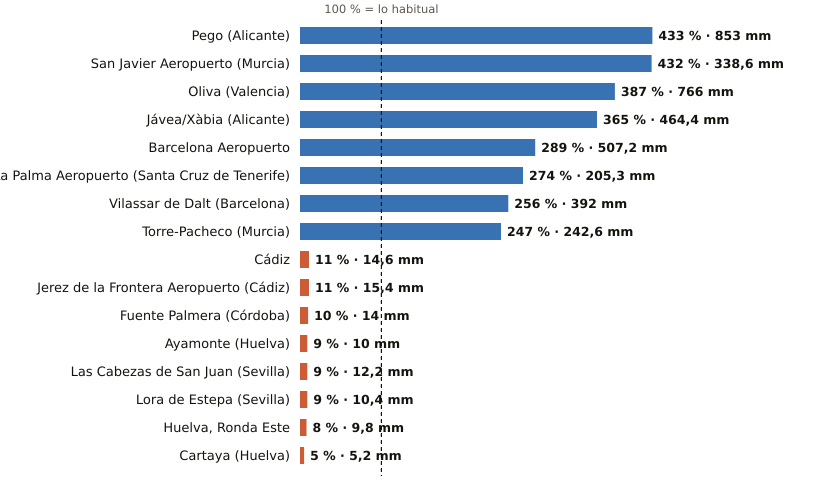

Values plotted in this chart, from the file beside it:
estacion, provincia, indicativo, mm_otono, referencia_mm, pct, periodo_referencia, hasta, hora
Pego, Alicante, 8057C, 853.0, 196.8, 433, 2011-2025, 2026-11-08, 
San Javier Aeropuerto, Murcia, 7031X, 338.6, 78.4, 432, 2011-2025, 2026-11-09, 1
Oliva, Valencia, 8058X, 766.0, 197.7, 387, 1991-2020, 2026-11-09, 1
Jávea/Xàbia, Alicante, 8050X, 464.4, 127.1, 365, 1997-2025, 2026-11-09, 1
Barcelona Aeropuerto, Barcelona, 0076, 507.2, 175.8, 289, 1991-2020, 2026-11-09, 1
La Palma Aeropuerto, Santa Cruz de Tenerife, C139E, 205.3, 74.8, 274, 1991-2020, 2026-11-08, 
Vilassar de Dalt, Barcelona, 0244X, 392.0, 153.3, 256, 2009-2025, 2026-11-09, 1
Torre-Pacheco, Murcia, 7026X, 242.6, 98.4, 247, 2005-2025, 2026-11-09, 1
Cádiz, Cádiz, 5973, 14.6, 127.1, 11, 1991-2020, 2026-11-09, 1
Jerez de la Frontera Aeropuerto, Cádiz, 5960, 15.4, 136.0, 11, 1991-2020, 2026-11-09, 1
Fuente Palmera, Córdoba, 5470, 14.0, 133.9, 10, 2009-2025, 2026-11-08, 
Ayamonte, Huelva, 4549Y, 10.0, 105.6, 9, 2003-2025, 2026-11-09, 1
Las Cabezas de San Juan, Sevilla, 5891X, 12.2, 134.9, 9, 2005-2025, 2026-11-08, 
Lora de Estepa, Sevilla, 5612X, 10.4, 111.8, 9, 2005-2025, 2026-11-08, 
Huelva, Ronda Este, Huelva, 4642E, 9.8, 118.3, 8, 1991-2020, 2026-11-09, 1
Cartaya, Huelva, 4554X, 5.2, 108.3, 5, 2008-2025, 2026-11-08, 
